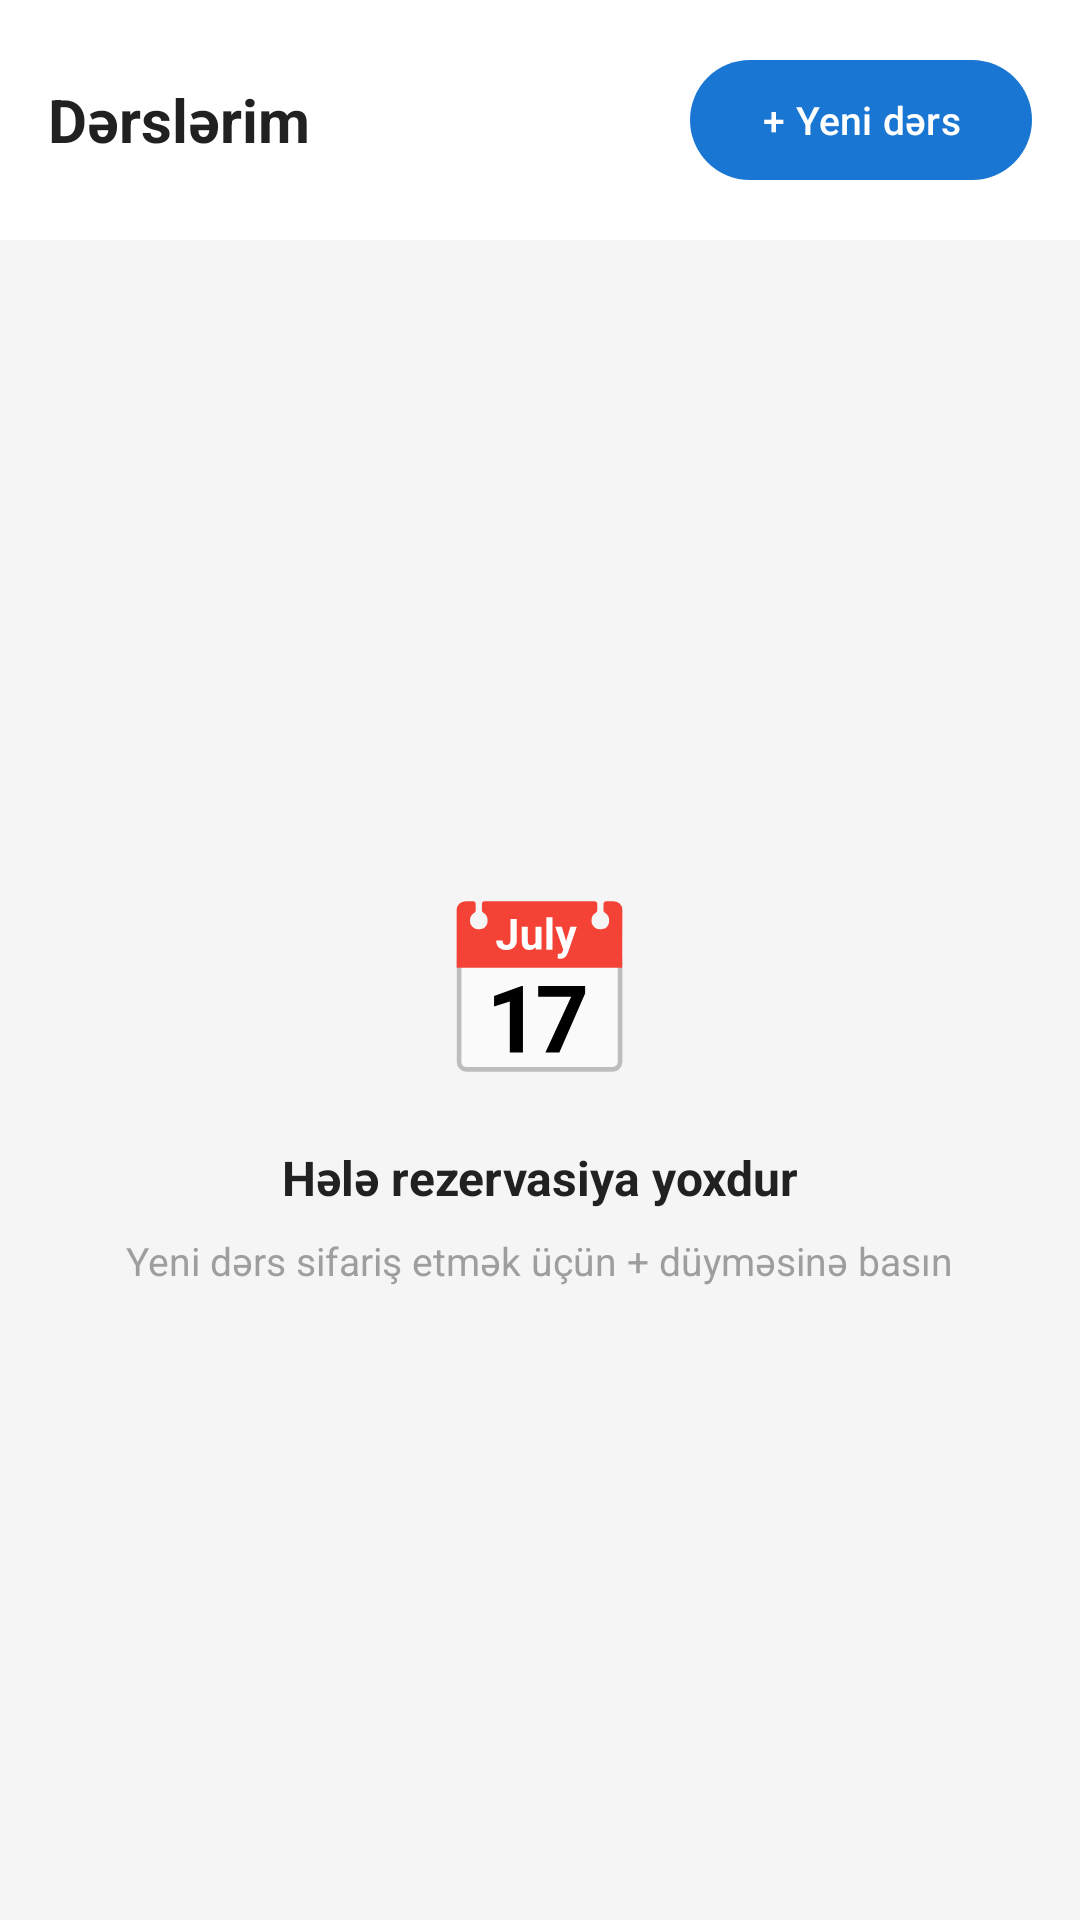

Reconstruct the res/layout file that produces this screen, plus the resources it refers to.
<!-- AndroidManifest.xml: application theme Theme.LmsApp -->
<!-- res/layout/fragment_booking_list.xml -->
<?xml version="1.0" encoding="utf-8"?>
<LinearLayout xmlns:android="http://schemas.android.com/apk/res/android"
    xmlns:app="http://schemas.android.com/apk/res-auto"
    android:layout_width="match_parent"
    android:layout_height="match_parent"
    android:orientation="vertical"
    android:background="@color/gray_light">

    
    <LinearLayout
        android:layout_width="match_parent"
        android:layout_height="wrap_content"
        android:orientation="horizontal"
        android:padding="16dp"
        android:background="@color/white"
        android:gravity="center_vertical">

        <TextView
            android:layout_width="0dp"
            android:layout_height="wrap_content"
            android:layout_weight="1"
            android:text="Dərslərim"
            android:textSize="20sp"
            android:textStyle="bold"
            android:textColor="@color/on_surface" />

        <com.google.android.material.button.MaterialButton
            android:id="@+id/btn_book_now"
            android:layout_width="wrap_content"
            android:layout_height="wrap_content"
            android:text="+ Yeni dərs"
            android:textSize="13sp"
            app:cornerRadius="20dp" />
    </LinearLayout>

    
    <androidx.recyclerview.widget.RecyclerView
        android:id="@+id/rv_bookings"
        android:layout_width="match_parent"
        android:layout_height="0dp"
        android:layout_weight="1"
        android:padding="12dp"
        android:clipToPadding="false"
        android:visibility="gone" />

    
    <LinearLayout
        android:id="@+id/layout_empty"
        android:layout_width="match_parent"
        android:layout_height="0dp"
        android:layout_weight="1"
        android:orientation="vertical"
        android:gravity="center"
        android:padding="24dp">

        <TextView
            android:layout_width="wrap_content"
            android:layout_height="wrap_content"
            android:text="📅"
            android:textSize="56sp" />

        <TextView
            android:layout_width="wrap_content"
            android:layout_height="wrap_content"
            android:text="Hələ rezervasiya yoxdur"
            android:textSize="16sp"
            android:textStyle="bold"
            android:textColor="@color/on_surface"
            android:layout_marginTop="16dp" />

        <TextView
            android:layout_width="wrap_content"
            android:layout_height="wrap_content"
            android:text="Yeni dərs sifariş etmək üçün + düyməsinə basın"
            android:textSize="13sp"
            android:textColor="@color/gray"
            android:gravity="center"
            android:layout_marginTop="8dp" />
    </LinearLayout>

</LinearLayout>
<!-- resources referenced by this layout -->
<resources>
  <color name="gray">#9E9E9E</color>
  <color name="gray_light">#F5F5F5</color>
  <color name="on_surface">#212121</color>
  <color name="white">#FFFFFF</color>
  <style name="Theme.LmsApp" parent="Theme.Material3.DayNight.NoActionBar">
          <item name="colorPrimary">@color/primary</item>
          <item name="colorPrimaryVariant">@color/primary_dark</item>
          <item name="colorSecondary">@color/secondary</item>
          <item name="colorSurface">@color/surface</item>
          <item name="colorOnSurface">@color/on_surface</item>
          <item name="android:statusBarColor">@color/primary</item>
      </style>
  <color name="primary">#1976D2</color>
  <color name="primary_dark">#0D47A1</color>
  <color name="secondary">#388E3C</color>
  <color name="surface">#FFFFFF</color>
</resources>
